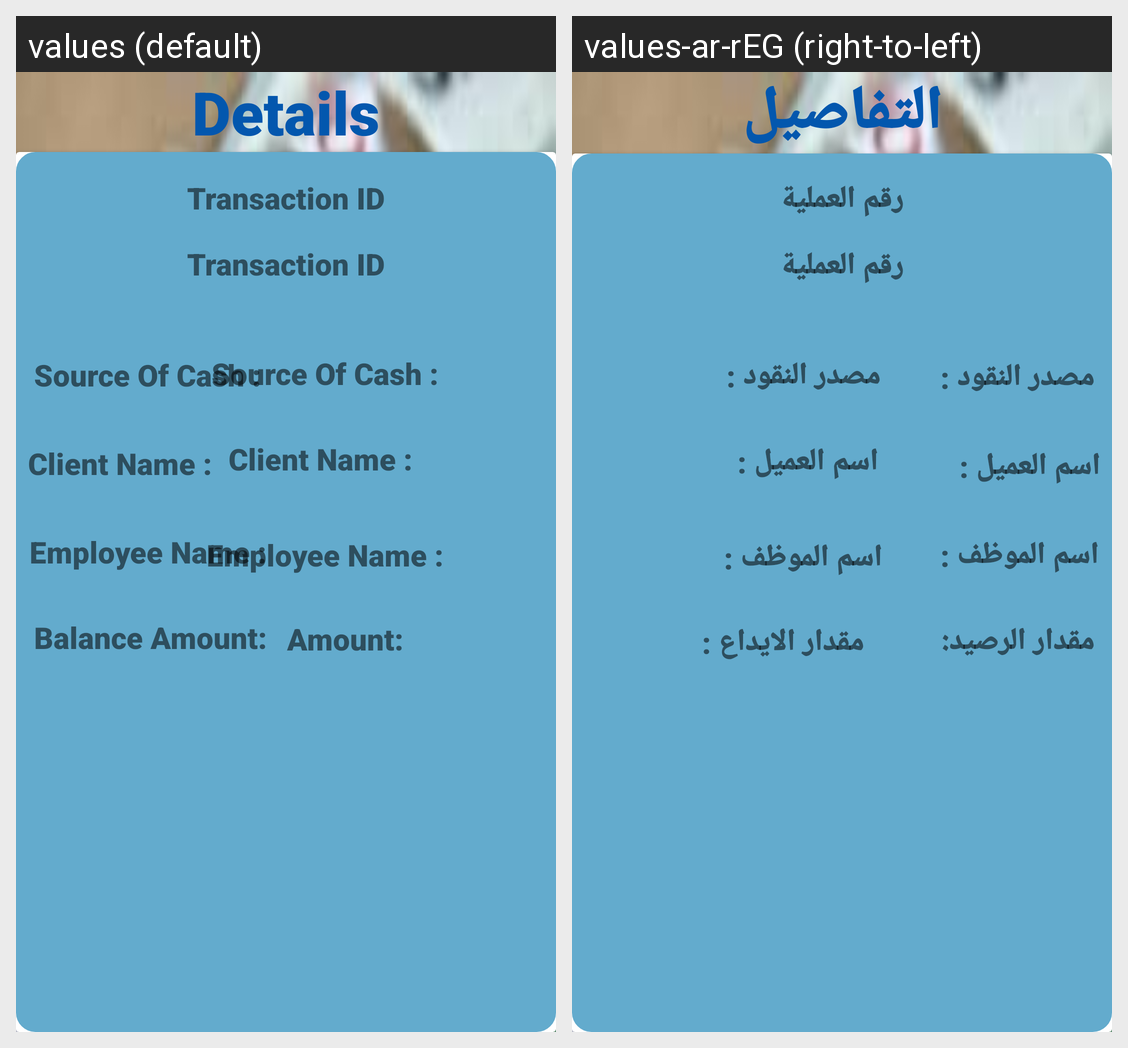

Translations of the strings shown on this Android screen, per locale in the grid:
Android screen res/layout/fragment_detalis_of_history.xml rendered under 2 locales, left to right: values (default), values-ar-rEG (right-to-left). Device: Nexus 5 (rendered at 1080×1920; each locale shown at half size, 540×960, under a caption strip naming it); theme AppTheme.
Strings drawn on this screen, with the default value and each locale's value (text and hints the layout hard-codes, and strings that could not be matched under every locale, appear in the picture but are not listed):

text_name
  values: Transaction ID
  values-ar-rEG: رقم العملية

text_source_of_cash
  values: Source Of Cash :
  values-ar-rEG: مصدر النقود :

text_currency
  values: Client Name :
  values-ar-rEG: اسم العميل :

text_number_deposit
  values: Amount:
  values-ar-rEG: مقدار الايداع :

balance_amount
  values: Balance Amount:
  values-ar-rEG: مقدار الرصيد:

text_employee_name
  values: Employee Name :
  values-ar-rEG: اسم الموظف :

title_details
  values: Details
  values-ar-rEG: التفاصيل
